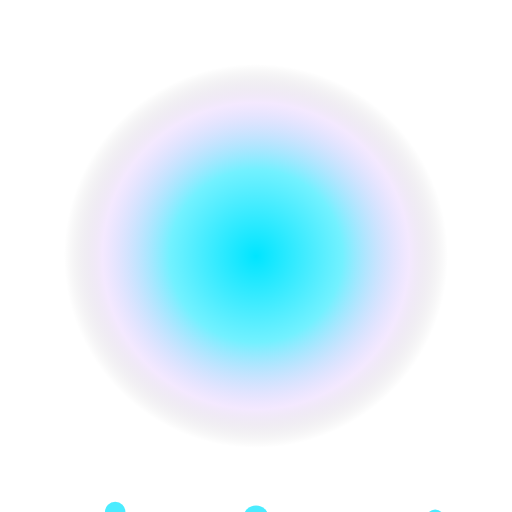
t = 0.00 s
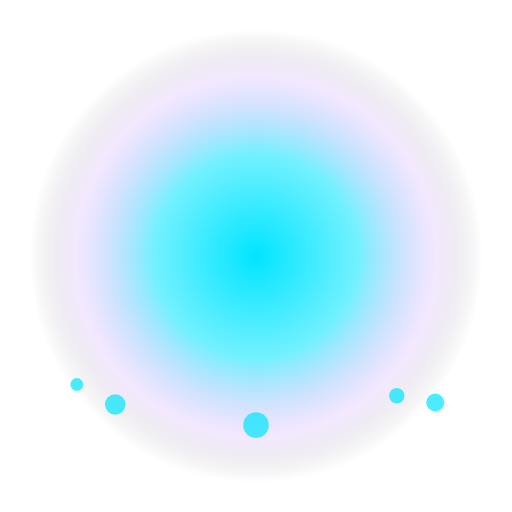
t = 1.20 s
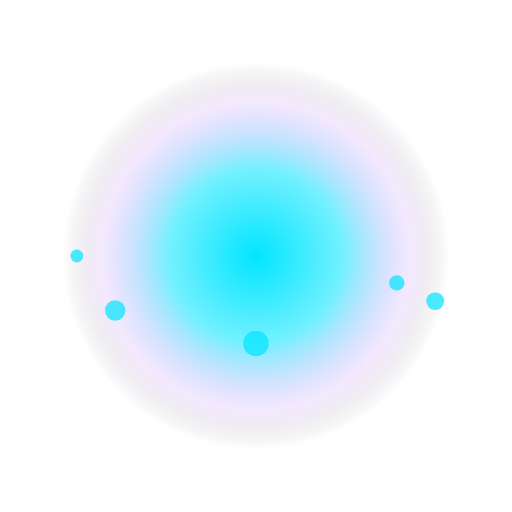
t = 2.25 s
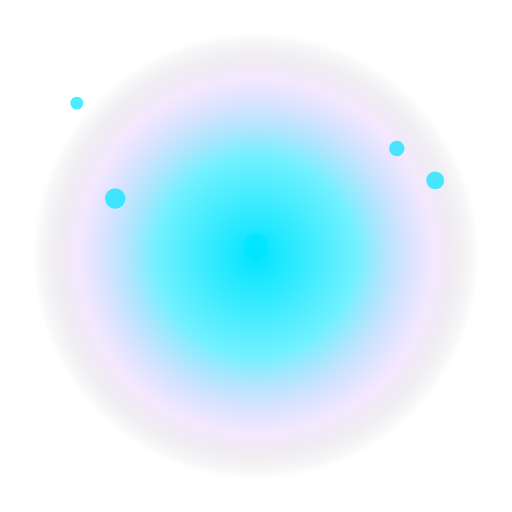
t = 3.50 s
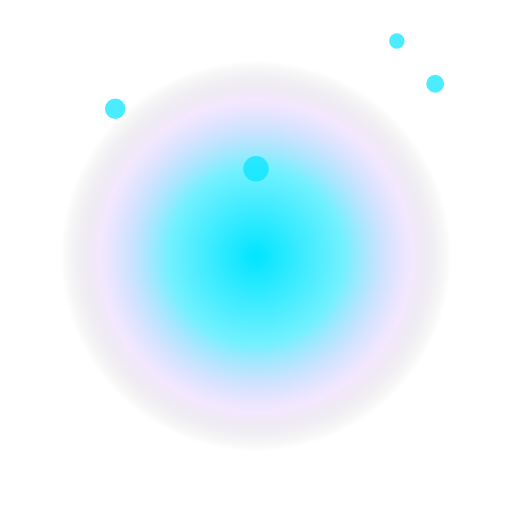
t = 4.50 s
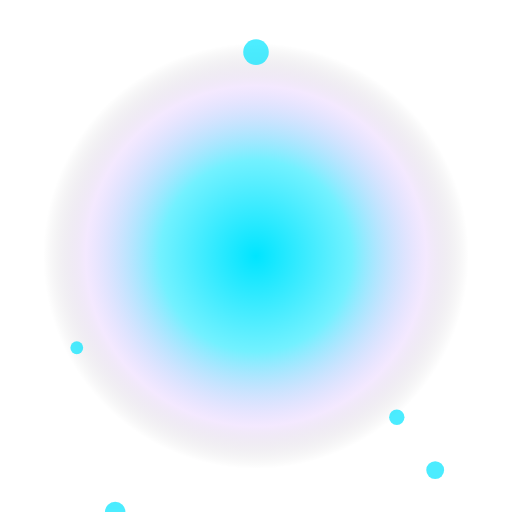
t = 6.00 s

The animated SVG that drew these frames (rendered in a browser with its animation timeline set to each time). Animation: 8 SMIL elements (animate=7,animateTransform=1); one cycle of 7.00 s, repeats indefinitely.

<svg xmlns="http://www.w3.org/2000/svg" viewBox="0 0 400 400" width="400" height="400">
  <defs>
    <radialGradient id="g1" cx="50%" cy="50%" r="50%">
      <stop offset="0%" stop-color="#00e5ff" stop-opacity="1"/>
      <stop offset="45%" stop-color="#00e5ff" stop-opacity="0.55"/>
      <stop offset="80%" stop-color="#c084fc" stop-opacity="0.18"/>
      <stop offset="100%" stop-color="#000" stop-opacity="0"/>
    </radialGradient>
    <radialGradient id="g2" cx="50%" cy="50%" r="50%">
      <stop offset="60%" stop-color="#c084fc" stop-opacity="0"/>
      <stop offset="85%" stop-color="#c084fc" stop-opacity="0.9"/>
      <stop offset="100%" stop-color="#c084fc" stop-opacity="0"/>
    </radialGradient>
    <filter id="b1"><feGaussianBlur stdDeviation="3"/></filter>
  </defs>
  
  <circle cx="200" cy="200" r="170" fill="url(#g1)">
    <animate attributeName="r" values="150;180;150" dur="2.2s" repeatCount="indefinite"/>
  </circle>
  <g fill="#00e5ff" opacity="0.7">
    <circle cx="90" cy="380" r="8"><animate attributeName="cy" from="400" to="-20" dur="6s" repeatCount="indefinite"/></circle>
    <circle cx="310" cy="380" r="6"><animate attributeName="cy" from="410" to="-10" dur="5s" repeatCount="indefinite"/></circle>
    <circle cx="200" cy="380" r="10"><animate attributeName="cy" from="405" to="-20" dur="7s" repeatCount="indefinite"/></circle>
    <circle cx="60" cy="380" r="5"><animate attributeName="cy" from="415" to="-15" dur="4.5s" repeatCount="indefinite"/></circle>
    <circle cx="340" cy="380" r="7"><animate attributeName="cy" from="405" to="-10" dur="5.5s" repeatCount="indefinite"/></circle>
  </g>
  
  
  
  <text x="200" y="245" font-size="196" text-anchor="middle" dominant-baseline="middle">🥂
    <animateTransform attributeName="transform" type="scale" values="1;1.08;1" dur="1.6s" repeatCount="indefinite" additive="sum"/>
    <animate attributeName="y" values="245;235;245" dur="1.6s" repeatCount="indefinite"/>
  </text>
</svg>
